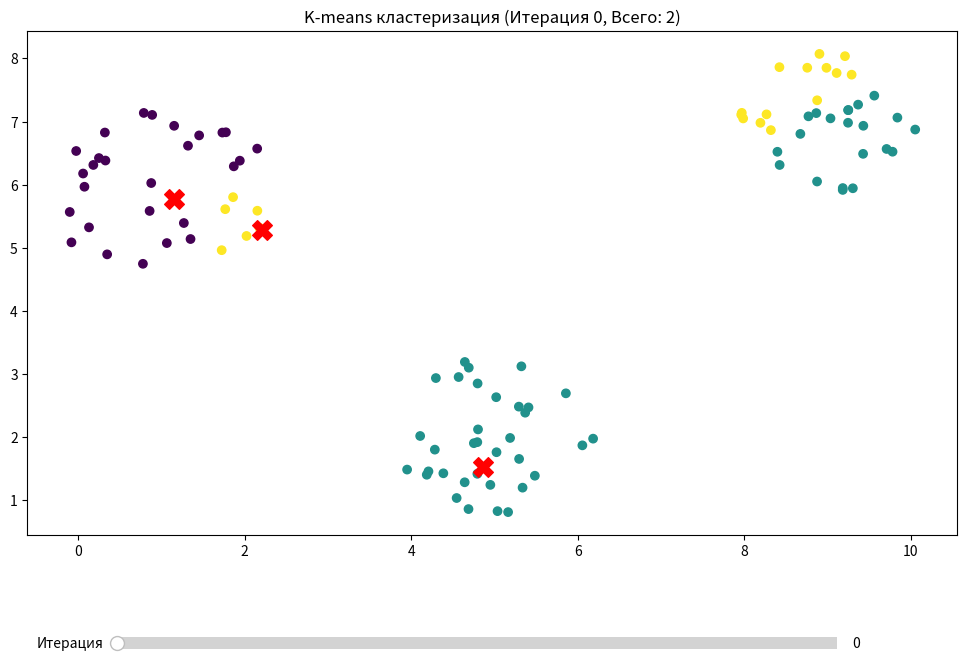

Write Python code to recreate this figure.
import numpy as np
import matplotlib.pyplot as plt
from matplotlib.widgets import Slider


# cоздаём 3 круга с точками
def generate_circle_data(center, radius, n_points):
    points = []
    for j in range(n_points):
        angle = np.random.uniform(0, 2 * np.pi)
        r = radius * np.sqrt(np.random.uniform(0, 1))
        x = center[0] + r * np.cos(angle)
        y = center[1] + r * np.sin(angle)
        points.append([x, y])
    return np.array(points)


# Создаем 3 кластера
cluster1 = generate_circle_data([1, 6], 1.5, 35)
cluster2 = generate_circle_data([5, 2], 1.3, 35)
cluster3 = generate_circle_data([9, 7], 1.1, 35)
X = np.vstack([cluster1, cluster2, cluster3])


#  Реализация K-means
def k_means(X, k=3, max_iter=100):
    # Создаём случайные центроиды
    centroids = X[np.random.choice(X.shape[0], k, replace=False)]
    history = [(centroids.copy(), None)]

    for i in range(max_iter):
        # Вычислем расстояния от точки до центроидов
        distances = np.sqrt(((X[:, np.newaxis] - centroids) ** 2).sum(axis=2))

        # Назначаем индексы
        labels = np.argmin(distances, axis=1)
        history.append((centroids.copy(), labels.copy())) #для создания ползунка

        # Проверяем условия остановки
        if len(history) > 2 and np.array_equal(history[-1][1], history[-2][1]):
            break

        # Пересчитываем центроиды
        new_centroids = np.array([X[labels == i].mean(axis=0) for i in range(k)])
        centroids = new_centroids

    return history


history = k_means(X, k=3)
# Визуализация со слайдером
fig, ax = plt.subplots(figsize=(12, 8))
plt.subplots_adjust(bottom=0.25)
# Нач состояние
scatter = ax.scatter(X[:, 0], X[:, 1], c=history[1][1], cmap='viridis')
centers_scatter = ax.scatter(history[0][0][:, 0], history[0][0][:, 1],
                             c='red', marker='X', s=200)
# Слайдер
slider_ax = plt.axes([0.2, 0.1, 0.6, 0.03])
slider = Slider(slider_ax, 'Итерация', 0, len(history) - 2, valinit=0, valfmt='%d')

# Функция обновления
def update(val):
    iteration = int(slider.val)
    centers, labels = history[iteration + 1]
    scatter.set_array(labels)
    centers_scatter.set_offsets(centers)
    ax.set_title(f'K-means кластеризация (Итерация {iteration}, Всего: {len(history) - 2})')
    ax.set_xlabel('X координата')
    ax.set_ylabel('Y координата')
    fig.canvas.draw_idle()


slider.on_changed(update)
ax.set_title(f'K-means кластеризация (Итерация 0, Всего: {len(history) - 2})')


plt.show()
